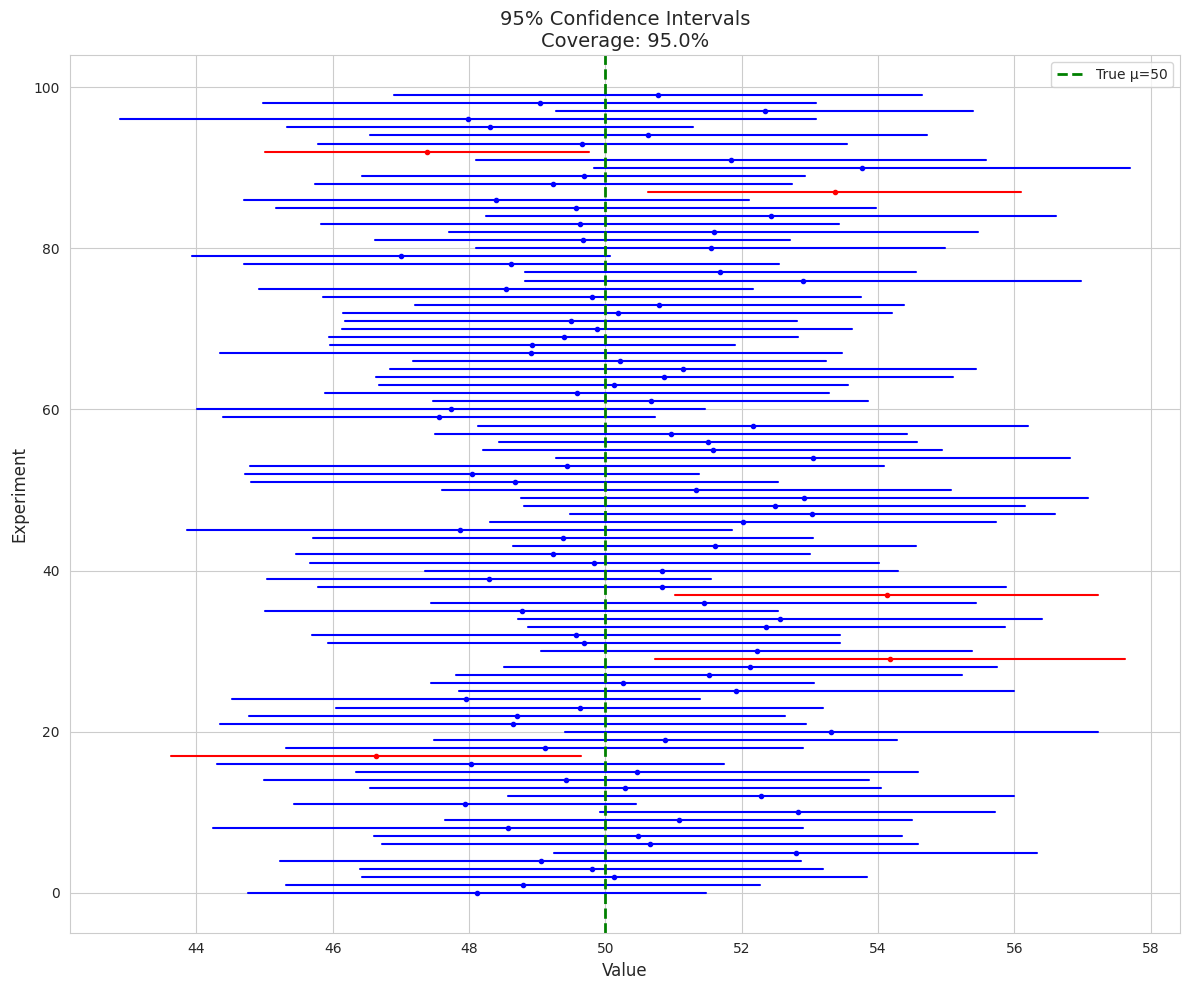
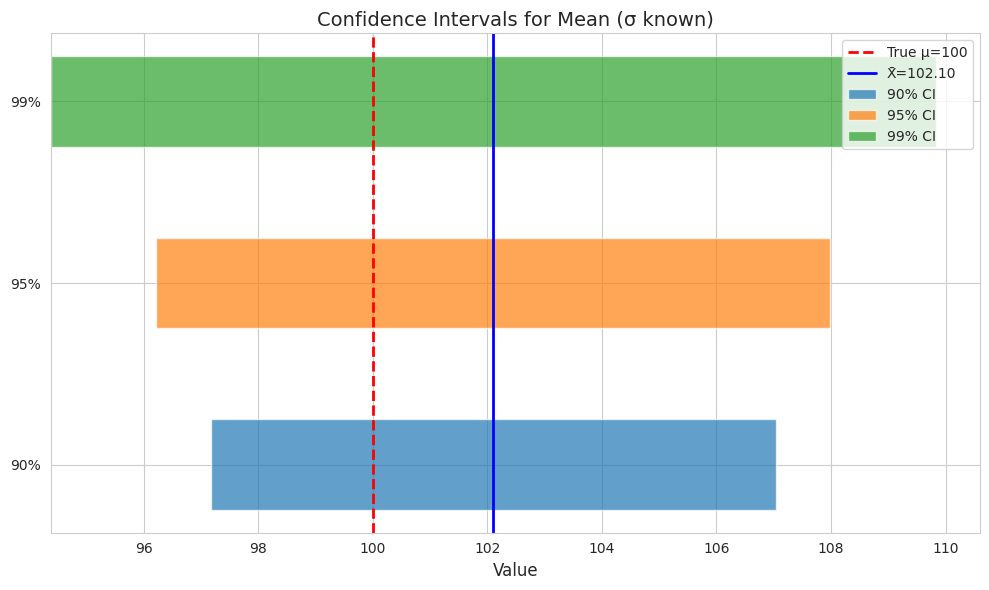
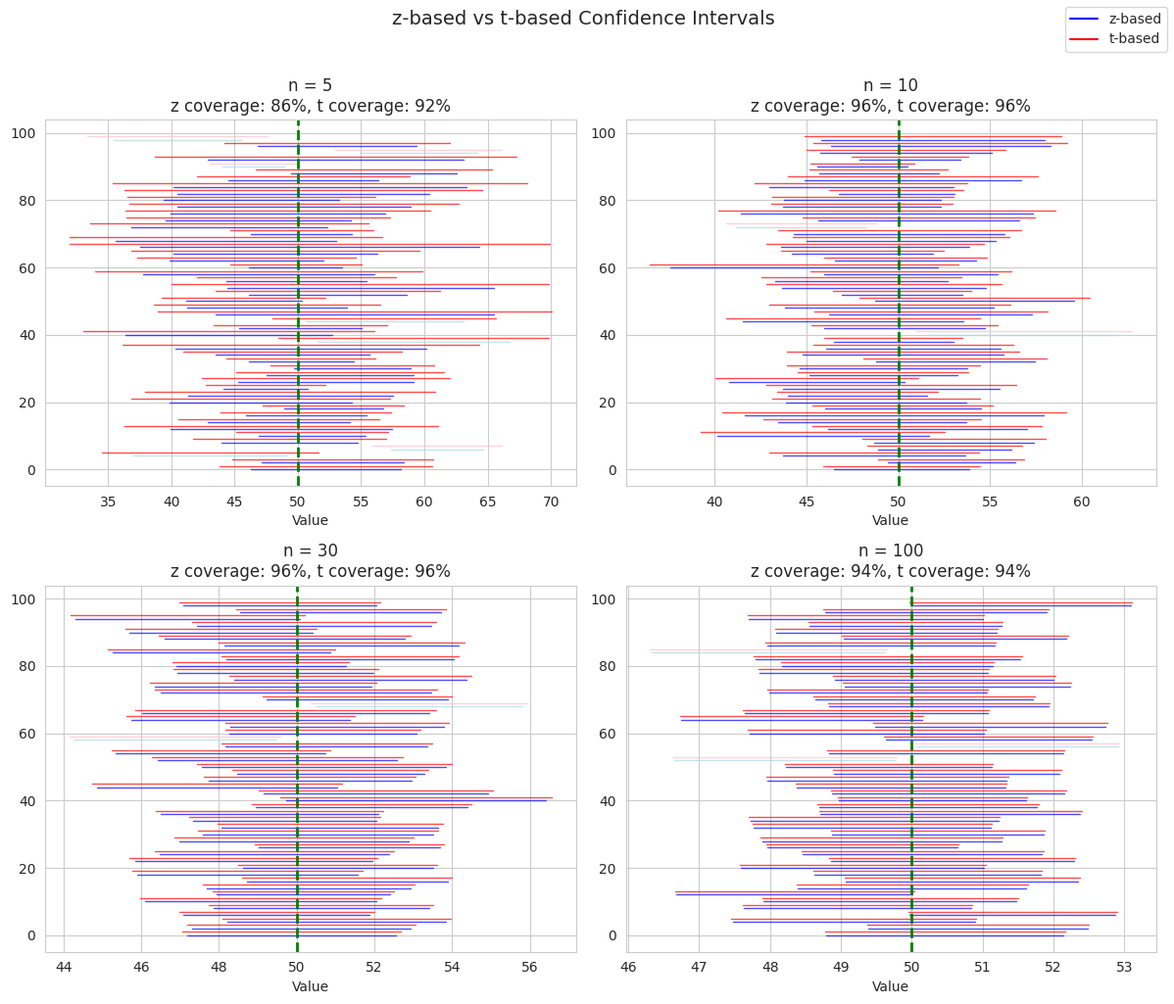
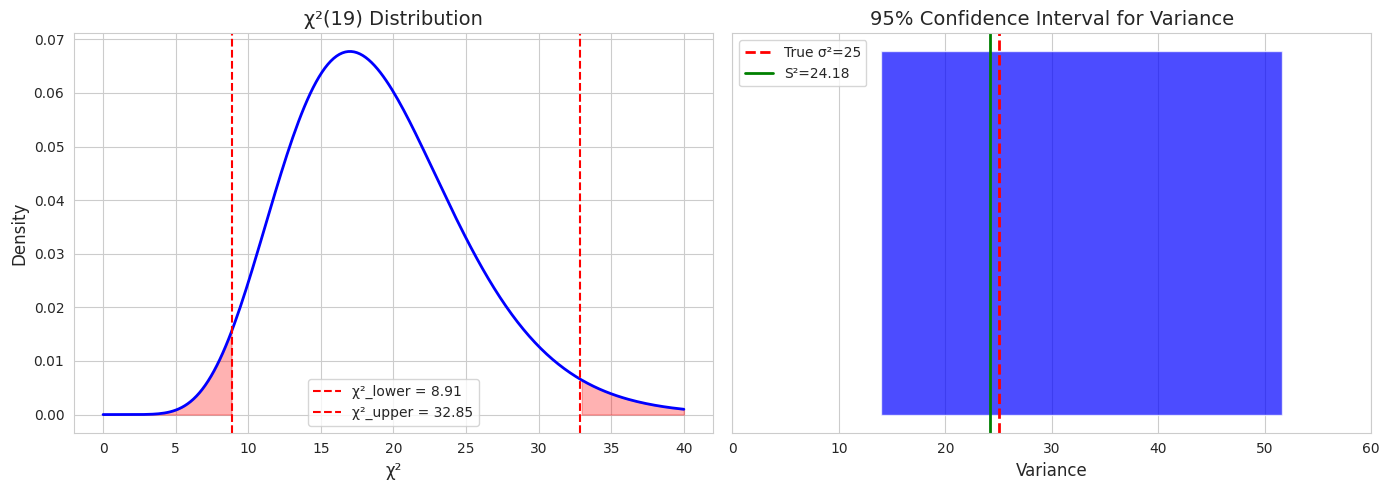
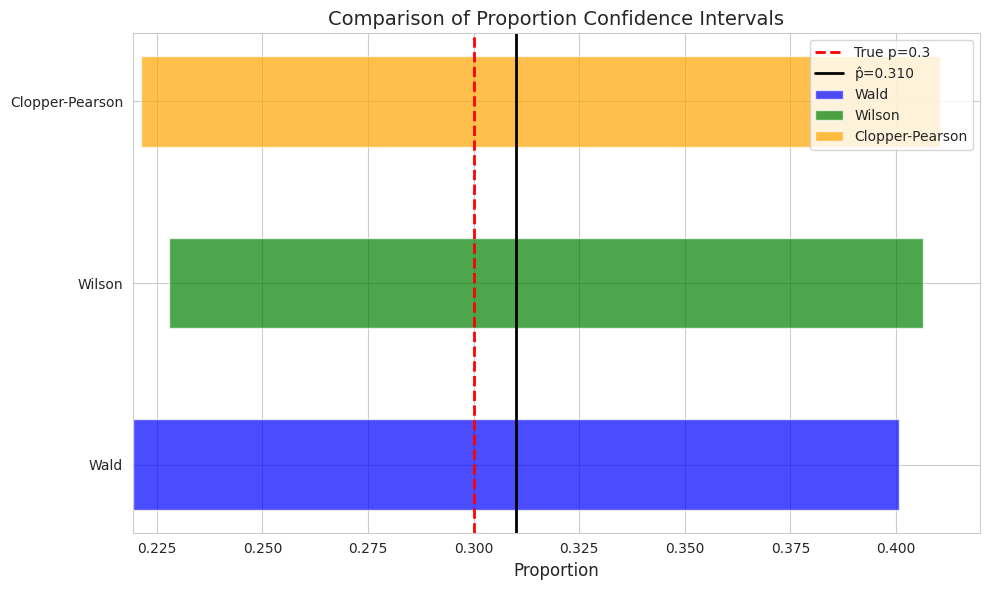
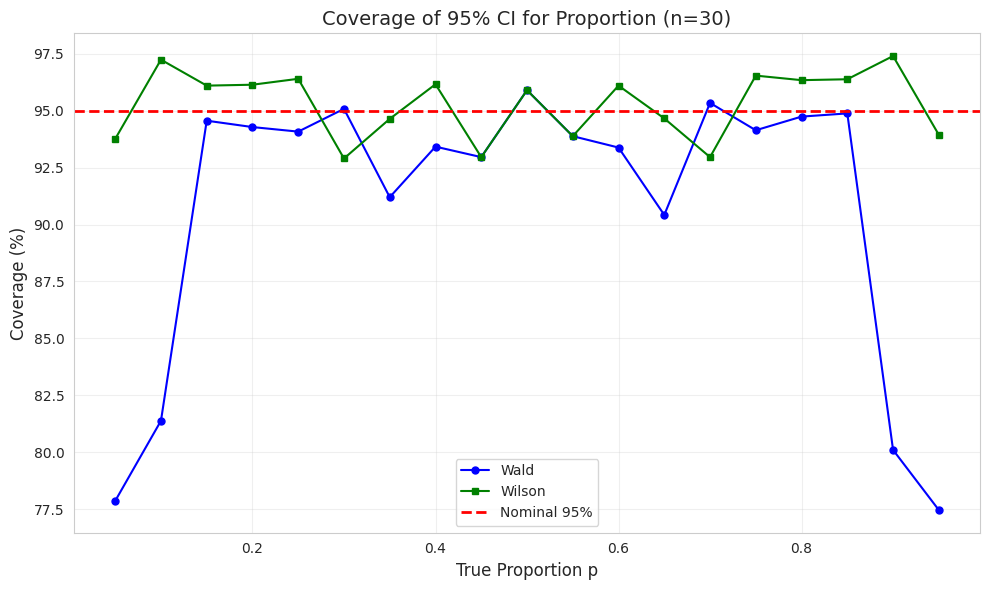
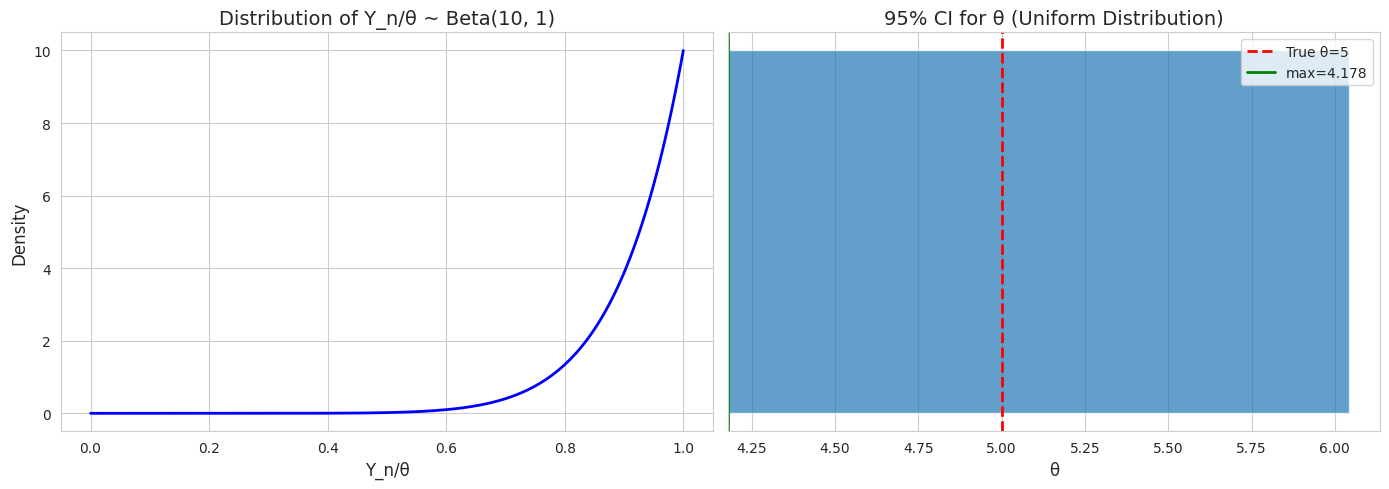
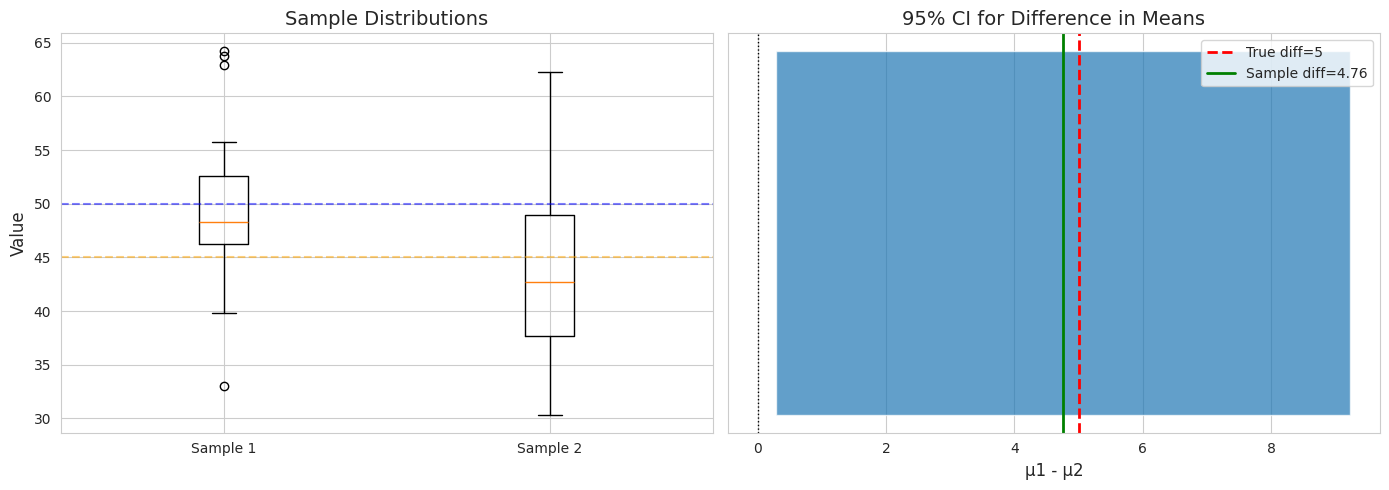
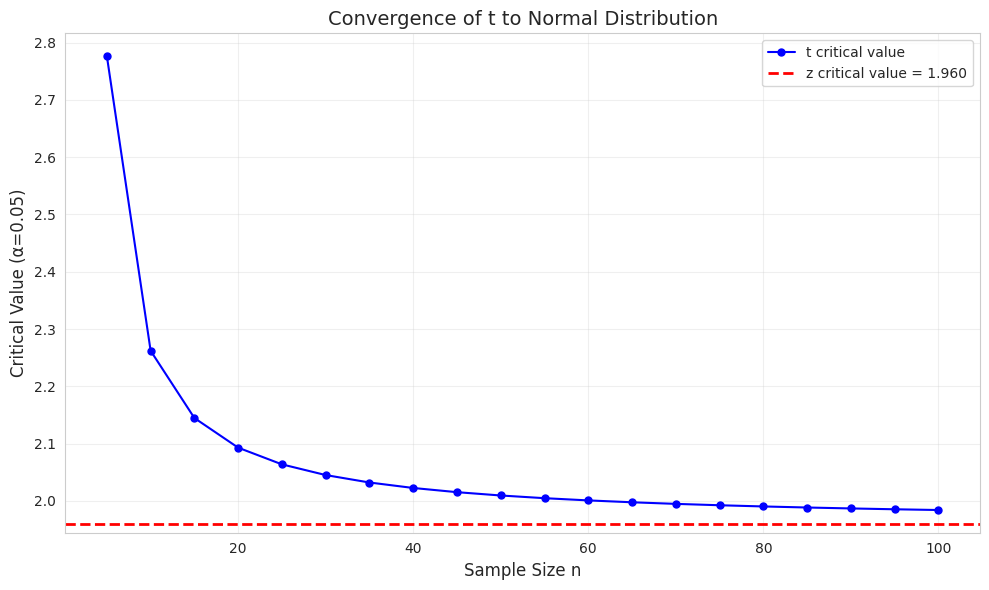

Here is the Python script that generated these plots, in order:
import numpy as np
import matplotlib.pyplot as plt
from scipy import stats
import seaborn as sns

plt.rcParams['font.family'] = 'DejaVu Sans'
sns.set_style('whitegrid')
np.random.seed(42)

# 信頼区間の概念の可視化
n_experiments = 100
n = 30
true_mu = 50
true_sigma = 10
alpha = 0.05

# Generate confidence intervals
intervals = []
contains_true = []

for _ in range(n_experiments):
    sample = np.random.normal(true_mu, true_sigma, n)
    sample_mean = np.mean(sample)
    sample_std = np.std(sample, ddof=1)
    
    # t-based confidence interval
    t_crit = stats.t.ppf(1 - alpha/2, n-1)
    margin = t_crit * sample_std / np.sqrt(n)
    lower = sample_mean - margin
    upper = sample_mean + margin
    
    intervals.append((lower, sample_mean, upper))
    contains_true.append(lower <= true_mu <= upper)

# Visualization
fig, ax = plt.subplots(figsize=(12, 10))

for i, (lower, mean, upper) in enumerate(intervals):
    color = 'blue' if contains_true[i] else 'red'
    ax.plot([lower, upper], [i, i], color=color, linewidth=1.5)
    ax.plot(mean, i, 'o', color=color, markersize=3)

ax.axvline(true_mu, color='green', linestyle='--', linewidth=2, label=f'True μ={true_mu}')

coverage = np.mean(contains_true) * 100
ax.set_xlabel('Value', fontsize=12)
ax.set_ylabel('Experiment', fontsize=12)
ax.set_title(f'{int((1-alpha)*100)}% Confidence Intervals\nCoverage: {coverage:.1f}%', fontsize=14)
ax.legend()

plt.tight_layout()
plt.show()

print(f"Number of intervals containing true μ: {sum(contains_true)}/{n_experiments}")
print(f"Empirical coverage: {coverage:.1f}%")

# 分散既知の場合の信頼区間
np.random.seed(123)
n = 25
true_mu = 100
true_sigma = 15  # Known

sample = np.random.normal(true_mu, true_sigma, n)
sample_mean = np.mean(sample)

# Different confidence levels
confidence_levels = [0.90, 0.95, 0.99]

print(f"Sample mean: {sample_mean:.2f}")
print(f"Known σ: {true_sigma}")
print(f"Sample size: {n}")
print("\nConfidence Intervals (σ known):")
print("="*50)

fig, ax = plt.subplots(figsize=(10, 6))

for i, conf in enumerate(confidence_levels):
    alpha = 1 - conf
    z_crit = stats.norm.ppf(1 - alpha/2)
    margin = z_crit * true_sigma / np.sqrt(n)
    lower = sample_mean - margin
    upper = sample_mean + margin
    
    print(f"{int(conf*100)}% CI: [{lower:.2f}, {upper:.2f}], width = {upper-lower:.2f}")
    
    ax.barh(i, upper - lower, left=lower, height=0.5, alpha=0.7, 
            label=f'{int(conf*100)}% CI')

ax.axvline(true_mu, color='red', linestyle='--', linewidth=2, label=f'True μ={true_mu}')
ax.axvline(sample_mean, color='blue', linestyle='-', linewidth=2, label=f'X̄={sample_mean:.2f}')
ax.set_yticks(range(len(confidence_levels)))
ax.set_yticklabels([f'{int(c*100)}%' for c in confidence_levels])
ax.set_xlabel('Value', fontsize=12)
ax.set_title('Confidence Intervals for Mean (σ known)', fontsize=14)
ax.legend(loc='upper right')

plt.tight_layout()
plt.show()

# 分散未知の場合の信頼区間
np.random.seed(456)
sample_sizes = [5, 10, 30, 100]
true_mu = 50
true_sigma = 8
alpha = 0.05

fig, axes = plt.subplots(2, 2, figsize=(12, 10))

for idx, n in enumerate(sample_sizes):
    row, col = idx // 2, idx % 2
    
    # Generate samples and CIs
    n_experiments = 50
    intervals_z = []  # Using z (incorrect when σ unknown)
    intervals_t = []  # Using t (correct)
    
    for _ in range(n_experiments):
        sample = np.random.normal(true_mu, true_sigma, n)
        sample_mean = np.mean(sample)
        sample_std = np.std(sample, ddof=1)
        
        # z-based (incorrect)
        z_crit = stats.norm.ppf(1 - alpha/2)
        margin_z = z_crit * sample_std / np.sqrt(n)
        intervals_z.append((sample_mean - margin_z, sample_mean + margin_z))
        
        # t-based (correct)
        t_crit = stats.t.ppf(1 - alpha/2, n-1)
        margin_t = t_crit * sample_std / np.sqrt(n)
        intervals_t.append((sample_mean - margin_t, sample_mean + margin_t))
    
    # Plot
    for i in range(n_experiments):
        lz, uz = intervals_z[i]
        lt, ut = intervals_t[i]
        
        color_z = 'blue' if lz <= true_mu <= uz else 'lightblue'
        color_t = 'red' if lt <= true_mu <= ut else 'pink'
        
        axes[row, col].plot([lz, uz], [2*i, 2*i], color=color_z, linewidth=1, alpha=0.7)
        axes[row, col].plot([lt, ut], [2*i+1, 2*i+1], color=color_t, linewidth=1, alpha=0.7)
    
    axes[row, col].axvline(true_mu, color='green', linestyle='--', linewidth=2)
    
    # Calculate coverage
    coverage_z = np.mean([l <= true_mu <= u for l, u in intervals_z]) * 100
    coverage_t = np.mean([l <= true_mu <= u for l, u in intervals_t]) * 100
    
    axes[row, col].set_title(f'n = {n}\nz coverage: {coverage_z:.0f}%, t coverage: {coverage_t:.0f}%', 
                            fontsize=12)
    axes[row, col].set_xlabel('Value')

# Add legend
from matplotlib.lines import Line2D
legend_elements = [Line2D([0], [0], color='blue', label='z-based'),
                   Line2D([0], [0], color='red', label='t-based')]
fig.legend(handles=legend_elements, loc='upper right')

plt.suptitle('z-based vs t-based Confidence Intervals', fontsize=14, y=1.02)
plt.tight_layout()
plt.show()

# 分散の信頼区間
np.random.seed(789)
n = 20
true_mu = 100
true_sigma2 = 25  # True variance

sample = np.random.normal(true_mu, np.sqrt(true_sigma2), n)
sample_var = np.var(sample, ddof=1)

alpha = 0.05
df = n - 1

# Chi-squared critical values
chi2_lower = stats.chi2.ppf(alpha/2, df)
chi2_upper = stats.chi2.ppf(1 - alpha/2, df)

# Confidence interval for variance
ci_lower = (n - 1) * sample_var / chi2_upper
ci_upper = (n - 1) * sample_var / chi2_lower

# Confidence interval for standard deviation
ci_std_lower = np.sqrt(ci_lower)
ci_std_upper = np.sqrt(ci_upper)

print(f"Sample variance: {sample_var:.2f}")
print(f"True variance: {true_sigma2}")
print(f"\n95% CI for σ²: [{ci_lower:.2f}, {ci_upper:.2f}]")
print(f"95% CI for σ:  [{ci_std_lower:.2f}, {ci_std_upper:.2f}]")

# Visualization
fig, axes = plt.subplots(1, 2, figsize=(14, 5))

# Chi-squared distribution
x = np.linspace(0, 40, 200)
axes[0].plot(x, stats.chi2.pdf(x, df), 'b-', linewidth=2)
axes[0].fill_between(x[x < chi2_lower], stats.chi2.pdf(x[x < chi2_lower], df), alpha=0.3, color='red')
axes[0].fill_between(x[x > chi2_upper], stats.chi2.pdf(x[x > chi2_upper], df), alpha=0.3, color='red')
axes[0].axvline(chi2_lower, color='red', linestyle='--', label=f'χ²_lower = {chi2_lower:.2f}')
axes[0].axvline(chi2_upper, color='red', linestyle='--', label=f'χ²_upper = {chi2_upper:.2f}')
axes[0].set_xlabel('χ²', fontsize=12)
axes[0].set_ylabel('Density', fontsize=12)
axes[0].set_title(f'χ²({df}) Distribution', fontsize=14)
axes[0].legend()

# Confidence interval visualization
axes[1].barh(0, ci_upper - ci_lower, left=ci_lower, height=0.3, alpha=0.7, color='blue')
axes[1].axvline(true_sigma2, color='red', linestyle='--', linewidth=2, label=f'True σ²={true_sigma2}')
axes[1].axvline(sample_var, color='green', linestyle='-', linewidth=2, label=f'S²={sample_var:.2f}')
axes[1].set_xlim(0, 60)
axes[1].set_yticks([])
axes[1].set_xlabel('Variance', fontsize=12)
axes[1].set_title('95% Confidence Interval for Variance', fontsize=14)
axes[1].legend()

plt.tight_layout()
plt.show()

# 分散の信頼区間のカバレッジ検証
n_simulations = 10000
n = 15
true_sigma2 = 16
alpha = 0.05

df = n - 1
chi2_lower = stats.chi2.ppf(alpha/2, df)
chi2_upper = stats.chi2.ppf(1 - alpha/2, df)

coverage_count = 0
widths = []

for _ in range(n_simulations):
    sample = np.random.normal(0, np.sqrt(true_sigma2), n)
    sample_var = np.var(sample, ddof=1)
    
    ci_lower = (n - 1) * sample_var / chi2_upper
    ci_upper = (n - 1) * sample_var / chi2_lower
    
    widths.append(ci_upper - ci_lower)
    
    if ci_lower <= true_sigma2 <= ci_upper:
        coverage_count += 1

coverage = coverage_count / n_simulations * 100
print(f"Coverage: {coverage:.2f}%")
print(f"Average width: {np.mean(widths):.2f}")

# 母比率の信頼区間
np.random.seed(111)
n = 100
true_p = 0.3

# Generate sample
x = np.random.binomial(n, true_p)  # Number of successes
p_hat = x / n

alpha = 0.05
z = stats.norm.ppf(1 - alpha/2)

# Wald interval (normal approximation)
se_wald = np.sqrt(p_hat * (1 - p_hat) / n)
wald_lower = p_hat - z * se_wald
wald_upper = p_hat + z * se_wald

# Wilson interval
denominator = 1 + z**2 / n
center = (p_hat + z**2 / (2*n)) / denominator
margin = z * np.sqrt(p_hat * (1 - p_hat) / n + z**2 / (4*n**2)) / denominator
wilson_lower = center - margin
wilson_upper = center + margin

# Clopper-Pearson (exact) interval
cp_lower = stats.beta.ppf(alpha/2, x, n - x + 1) if x > 0 else 0
cp_upper = stats.beta.ppf(1 - alpha/2, x + 1, n - x) if x < n else 1

print(f"Sample proportion: p̂ = {x}/{n} = {p_hat:.3f}")
print(f"True proportion: p = {true_p}")
print(f"\n95% Confidence Intervals:")
print(f"  Wald:           [{wald_lower:.3f}, {wald_upper:.3f}]")
print(f"  Wilson:         [{wilson_lower:.3f}, {wilson_upper:.3f}]")
print(f"  Clopper-Pearson: [{cp_lower:.3f}, {cp_upper:.3f}]")

# Visualization
fig, ax = plt.subplots(figsize=(10, 6))

methods = ['Wald', 'Wilson', 'Clopper-Pearson']
lowers = [wald_lower, wilson_lower, cp_lower]
uppers = [wald_upper, wilson_upper, cp_upper]
colors = ['blue', 'green', 'orange']

for i, (method, lower, upper, color) in enumerate(zip(methods, lowers, uppers, colors)):
    ax.barh(i, upper - lower, left=lower, height=0.5, alpha=0.7, color=color, label=method)

ax.axvline(true_p, color='red', linestyle='--', linewidth=2, label=f'True p={true_p}')
ax.axvline(p_hat, color='black', linestyle='-', linewidth=2, label=f'p̂={p_hat:.3f}')
ax.set_yticks(range(len(methods)))
ax.set_yticklabels(methods)
ax.set_xlabel('Proportion', fontsize=12)
ax.set_title('Comparison of Proportion Confidence Intervals', fontsize=14)
ax.legend(loc='upper right')

plt.tight_layout()
plt.show()

# 母比率の信頼区間：カバレッジの比較
n_simulations = 5000
n = 30
alpha = 0.05
z = stats.norm.ppf(1 - alpha/2)

p_values = np.linspace(0.05, 0.95, 19)
coverage_wald = []
coverage_wilson = []

for true_p in p_values:
    wald_covers = 0
    wilson_covers = 0
    
    for _ in range(n_simulations):
        x = np.random.binomial(n, true_p)
        p_hat = x / n
        
        # Wald
        se = np.sqrt(p_hat * (1 - p_hat) / n)
        if p_hat - z * se <= true_p <= p_hat + z * se:
            wald_covers += 1
        
        # Wilson
        denom = 1 + z**2 / n
        center = (p_hat + z**2 / (2*n)) / denom
        margin = z * np.sqrt(p_hat * (1 - p_hat) / n + z**2 / (4*n**2)) / denom
        if center - margin <= true_p <= center + margin:
            wilson_covers += 1
    
    coverage_wald.append(wald_covers / n_simulations * 100)
    coverage_wilson.append(wilson_covers / n_simulations * 100)

fig, ax = plt.subplots(figsize=(10, 6))

ax.plot(p_values, coverage_wald, 'b-o', markersize=5, label='Wald')
ax.plot(p_values, coverage_wilson, 'g-s', markersize=5, label='Wilson')
ax.axhline(95, color='red', linestyle='--', linewidth=2, label='Nominal 95%')

ax.set_xlabel('True Proportion p', fontsize=12)
ax.set_ylabel('Coverage (%)', fontsize=12)
ax.set_title(f'Coverage of 95% CI for Proportion (n={n})', fontsize=14)
ax.legend()
ax.grid(True, alpha=0.3)

plt.tight_layout()
plt.show()

# ピボット量の例：一様分布 U(0, θ)
np.random.seed(222)
n = 10
true_theta = 5

sample = np.random.uniform(0, true_theta, n)
max_value = np.max(sample)

# Pivot quantity: Y_n/θ ~ Beta(n, 1)
# P((Y_n/θ)^n > alpha/2) = 1 - alpha/2
# Y_n/θ > (alpha/2)^(1/n)

alpha = 0.05

# Lower bound: θ > Y_n
# Upper bound from: P(Y_n/θ > c) = c^n
# We want P(Y_n/θ < upper_c) = 1 - alpha/2

lower_bound = max_value
upper_bound = max_value / (alpha/2)**(1/n)

print(f"Sample maximum: {max_value:.3f}")
print(f"True θ: {true_theta}")
print(f"\n95% CI for θ: [{lower_bound:.3f}, {upper_bound:.3f}]")

# Visualization
fig, axes = plt.subplots(1, 2, figsize=(14, 5))

# Distribution of Y_n/θ
y = np.linspace(0, 1, 200)
pdf = n * y**(n-1)  # Beta(n, 1) PDF
axes[0].plot(y, pdf, 'b-', linewidth=2)
axes[0].set_xlabel('Y_n/θ', fontsize=12)
axes[0].set_ylabel('Density', fontsize=12)
axes[0].set_title(f'Distribution of Y_n/θ ~ Beta({n}, 1)', fontsize=14)

# Confidence interval
axes[1].barh(0, upper_bound - lower_bound, left=lower_bound, height=0.3, alpha=0.7)
axes[1].axvline(true_theta, color='red', linestyle='--', linewidth=2, label=f'True θ={true_theta}')
axes[1].axvline(max_value, color='green', linestyle='-', linewidth=2, label=f'max={max_value:.3f}')
axes[1].set_yticks([])
axes[1].set_xlabel('θ', fontsize=12)
axes[1].set_title('95% CI for θ (Uniform Distribution)', fontsize=14)
axes[1].legend()

plt.tight_layout()
plt.show()

# 二標本の平均の差の信頼区間
np.random.seed(333)

# Sample data
n1, n2 = 25, 30
mu1, mu2 = 50, 45
sigma = 8  # Common standard deviation

sample1 = np.random.normal(mu1, sigma, n1)
sample2 = np.random.normal(mu2, sigma, n2)

# Statistics
mean1, mean2 = np.mean(sample1), np.mean(sample2)
var1, var2 = np.var(sample1, ddof=1), np.var(sample2, ddof=1)

# Pooled variance
sp2 = ((n1 - 1) * var1 + (n2 - 1) * var2) / (n1 + n2 - 2)
sp = np.sqrt(sp2)

# Confidence interval
alpha = 0.05
df = n1 + n2 - 2
t_crit = stats.t.ppf(1 - alpha/2, df)

diff = mean1 - mean2
se = sp * np.sqrt(1/n1 + 1/n2)
ci_lower = diff - t_crit * se
ci_upper = diff + t_crit * se

print(f"Sample 1: n={n1}, mean={mean1:.2f}, var={var1:.2f}")
print(f"Sample 2: n={n2}, mean={mean2:.2f}, var={var2:.2f}")
print(f"Pooled std: {sp:.2f}")
print(f"\nTrue difference: μ1 - μ2 = {mu1 - mu2}")
print(f"Sample difference: X̄1 - X̄2 = {diff:.2f}")
print(f"95% CI for μ1 - μ2: [{ci_lower:.2f}, {ci_upper:.2f}]")

# Visualization
fig, axes = plt.subplots(1, 2, figsize=(14, 5))

# Box plots
axes[0].boxplot([sample1, sample2], labels=['Sample 1', 'Sample 2'])
axes[0].axhline(mu1, color='blue', linestyle='--', alpha=0.5)
axes[0].axhline(mu2, color='orange', linestyle='--', alpha=0.5)
axes[0].set_ylabel('Value', fontsize=12)
axes[0].set_title('Sample Distributions', fontsize=14)

# Confidence interval
axes[1].barh(0, ci_upper - ci_lower, left=ci_lower, height=0.3, alpha=0.7)
axes[1].axvline(mu1 - mu2, color='red', linestyle='--', linewidth=2, 
                label=f'True diff={mu1-mu2}')
axes[1].axvline(diff, color='green', linestyle='-', linewidth=2, 
                label=f'Sample diff={diff:.2f}')
axes[1].axvline(0, color='black', linestyle=':', linewidth=1)
axes[1].set_yticks([])
axes[1].set_xlabel('μ1 - μ2', fontsize=12)
axes[1].set_title('95% CI for Difference in Means', fontsize=14)
axes[1].legend()

plt.tight_layout()
plt.show()

# 大標本近似の精度
alpha = 0.05
sample_sizes = np.arange(5, 101, 5)

z_crit = stats.norm.ppf(1 - alpha/2)
t_crits = [stats.t.ppf(1 - alpha/2, n-1) for n in sample_sizes]

fig, ax = plt.subplots(figsize=(10, 6))

ax.plot(sample_sizes, t_crits, 'b-o', markersize=5, label='t critical value')
ax.axhline(z_crit, color='red', linestyle='--', linewidth=2, label=f'z critical value = {z_crit:.3f}')

ax.set_xlabel('Sample Size n', fontsize=12)
ax.set_ylabel('Critical Value (α=0.05)', fontsize=12)
ax.set_title('Convergence of t to Normal Distribution', fontsize=14)
ax.legend()
ax.grid(True, alpha=0.3)

plt.tight_layout()
plt.show()

print(f"At n=30: t = {stats.t.ppf(1-alpha/2, 29):.3f}, z = {z_crit:.3f}")
print(f"At n=100: t = {stats.t.ppf(1-alpha/2, 99):.3f}, z = {z_crit:.3f}")

# 問題1の解答
print("問題1: 母平均の信頼区間")
print("="*50)

n = 16
x_bar = 50
s = 8
alpha = 0.05

t_crit = stats.t.ppf(1 - alpha/2, n - 1)
margin = t_crit * s / np.sqrt(n)

ci_lower = x_bar - margin
ci_upper = x_bar + margin

print(f"t_0.025(15) = {t_crit:.3f}")
print(f"標準誤差 = {s/np.sqrt(n):.3f}")
print(f"\n95% CI for μ: [{ci_lower:.2f}, {ci_upper:.2f}]")

# 問題2の解答
print("問題2: 母比率の信頼区間")
print("="*50)

n = 100
x = 35
p_hat = x / n
alpha = 0.05

z = stats.norm.ppf(1 - alpha/2)

# Wald interval
se = np.sqrt(p_hat * (1 - p_hat) / n)
wald_lower = p_hat - z * se
wald_upper = p_hat + z * se

# Wilson interval
denom = 1 + z**2 / n
center = (p_hat + z**2 / (2*n)) / denom
margin = z * np.sqrt(p_hat * (1 - p_hat) / n + z**2 / (4*n**2)) / denom

print(f"p̂ = {p_hat}")
print(f"z_0.025 = {z:.3f}")
print(f"\nWald 95% CI: [{wald_lower:.3f}, {wald_upper:.3f}]")
print(f"Wilson 95% CI: [{center - margin:.3f}, {center + margin:.3f}]")

# 問題3の解答
print("問題3: 母分散の信頼区間")
print("="*50)

n = 25
s2 = 36
alpha = 0.10
df = n - 1

chi2_lower = stats.chi2.ppf(alpha/2, df)
chi2_upper = stats.chi2.ppf(1 - alpha/2, df)

ci_lower = (n - 1) * s2 / chi2_upper
ci_upper = (n - 1) * s2 / chi2_lower

print(f"χ²_0.05(24) = {chi2_lower:.3f}")
print(f"χ²_0.95(24) = {chi2_upper:.3f}")
print(f"\n90% CI for σ²: [{ci_lower:.2f}, {ci_upper:.2f}]")
print(f"90% CI for σ:  [{np.sqrt(ci_lower):.2f}, {np.sqrt(ci_upper):.2f}]")
